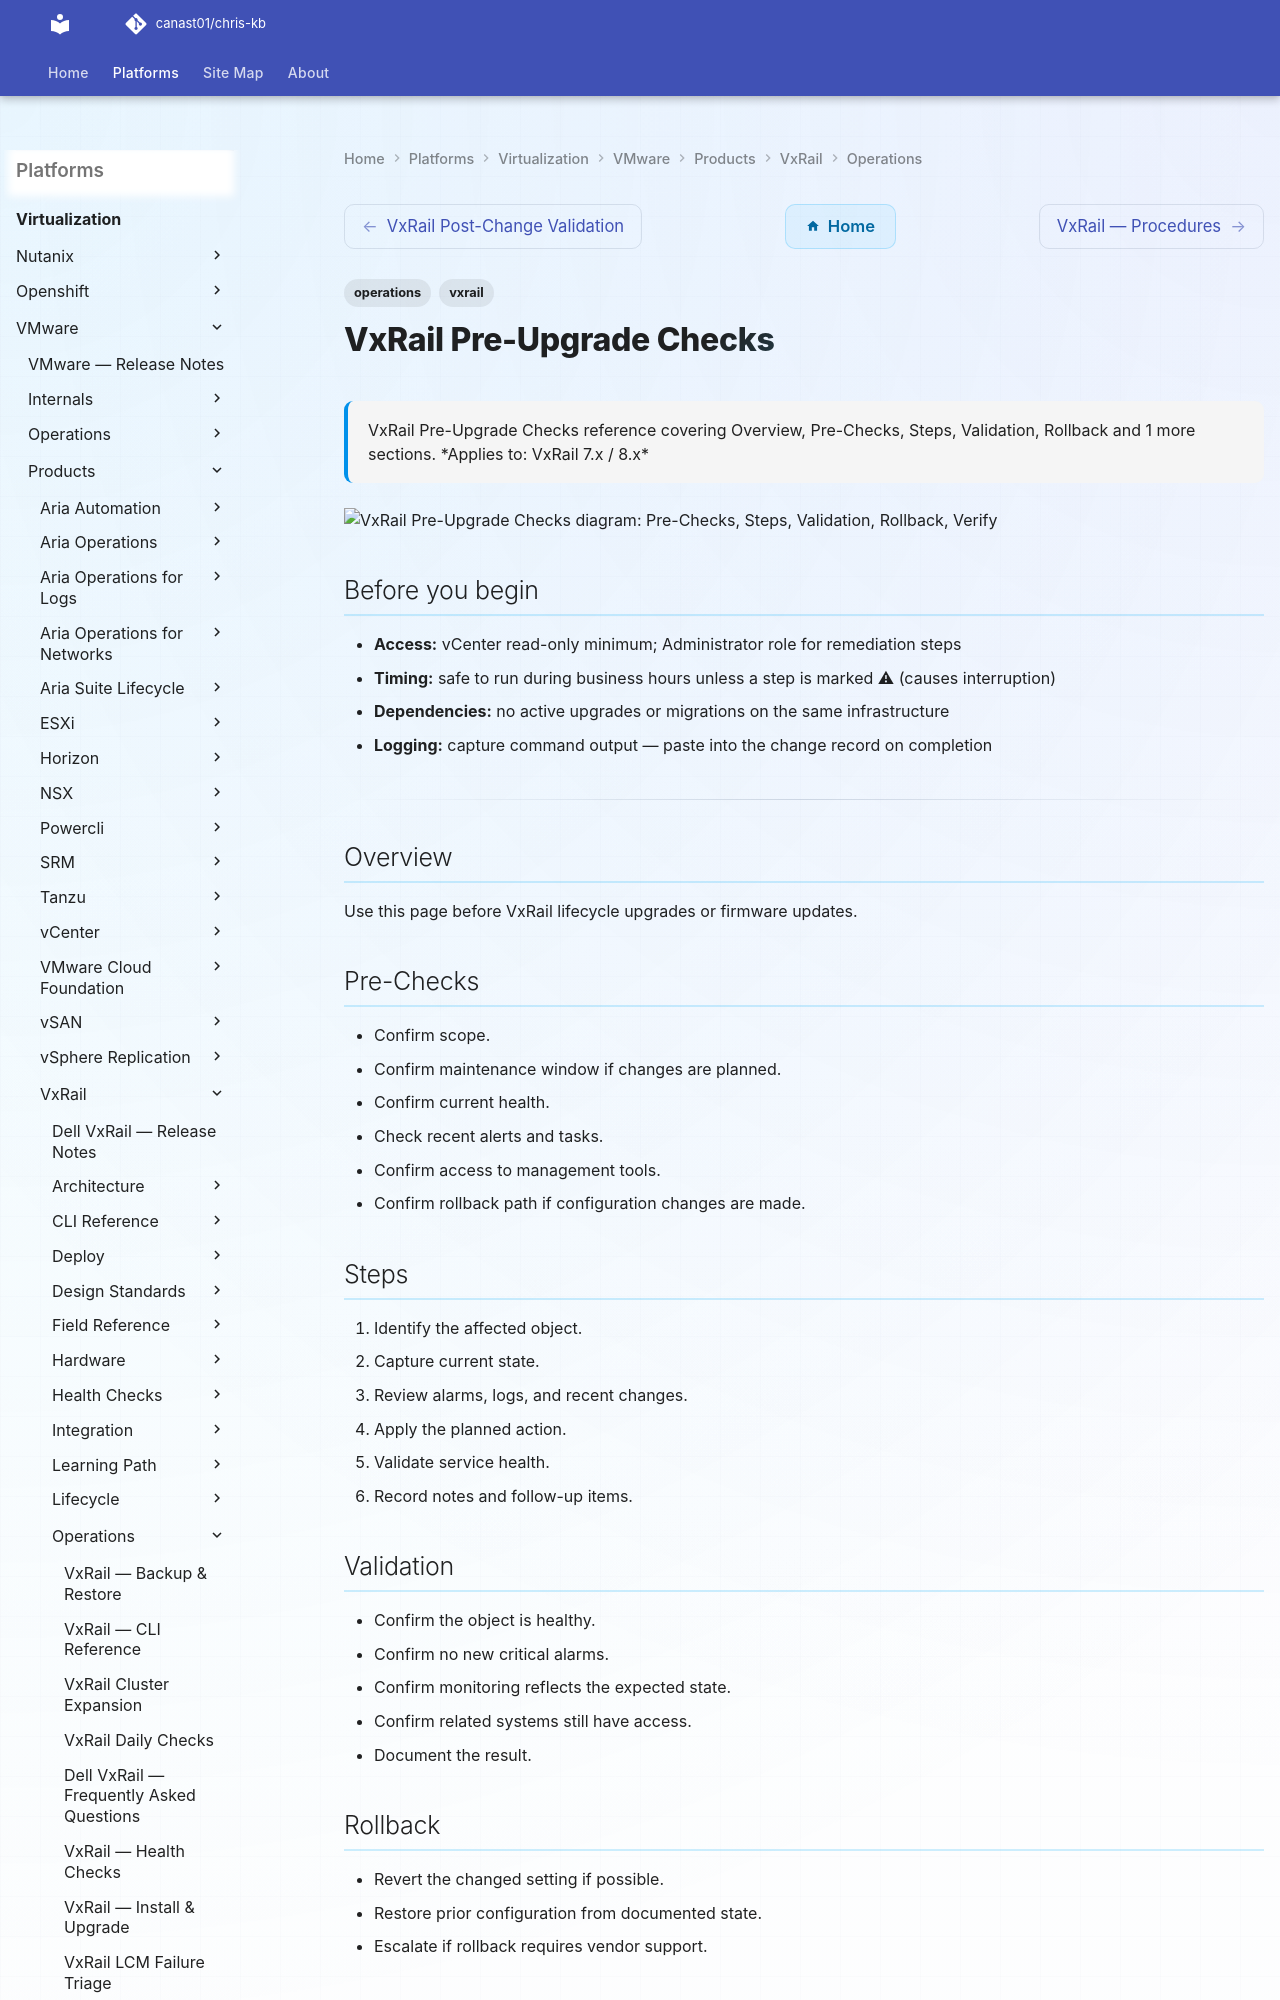

repository: canast01/chris-kb · page: virtualization/vmware/products/vxrail/operations/pre-upgrade-checks/index.html · generator: mkdocs

---
tags:
  - operations
  - vxrail
description: "VxRail Pre-Upgrade Checks reference covering Overview, Pre-Checks, Steps, Validation, Rollback and 1 more sections."
---
# VxRail Pre-Upgrade Checks

<div class="kb-summary">
VxRail Pre-Upgrade Checks reference covering Overview, Pre-Checks, Steps, Validation, Rollback and 1 more sections.

*Applies to: VxRail 7.x / 8.x*
</div>

```d2
direction: right

prechecks: "Pre-Checks" {shape: rectangle}
steps_node: "Steps" {shape: rectangle}
validation: "Validation" {shape: rectangle}
rollback: "Rollback" {shape: rectangle}
verify: "Verify" {shape: rectangle}

prechecks -> steps_node
steps_node -> validation
validation -> rollback
rollback -> verify
```
